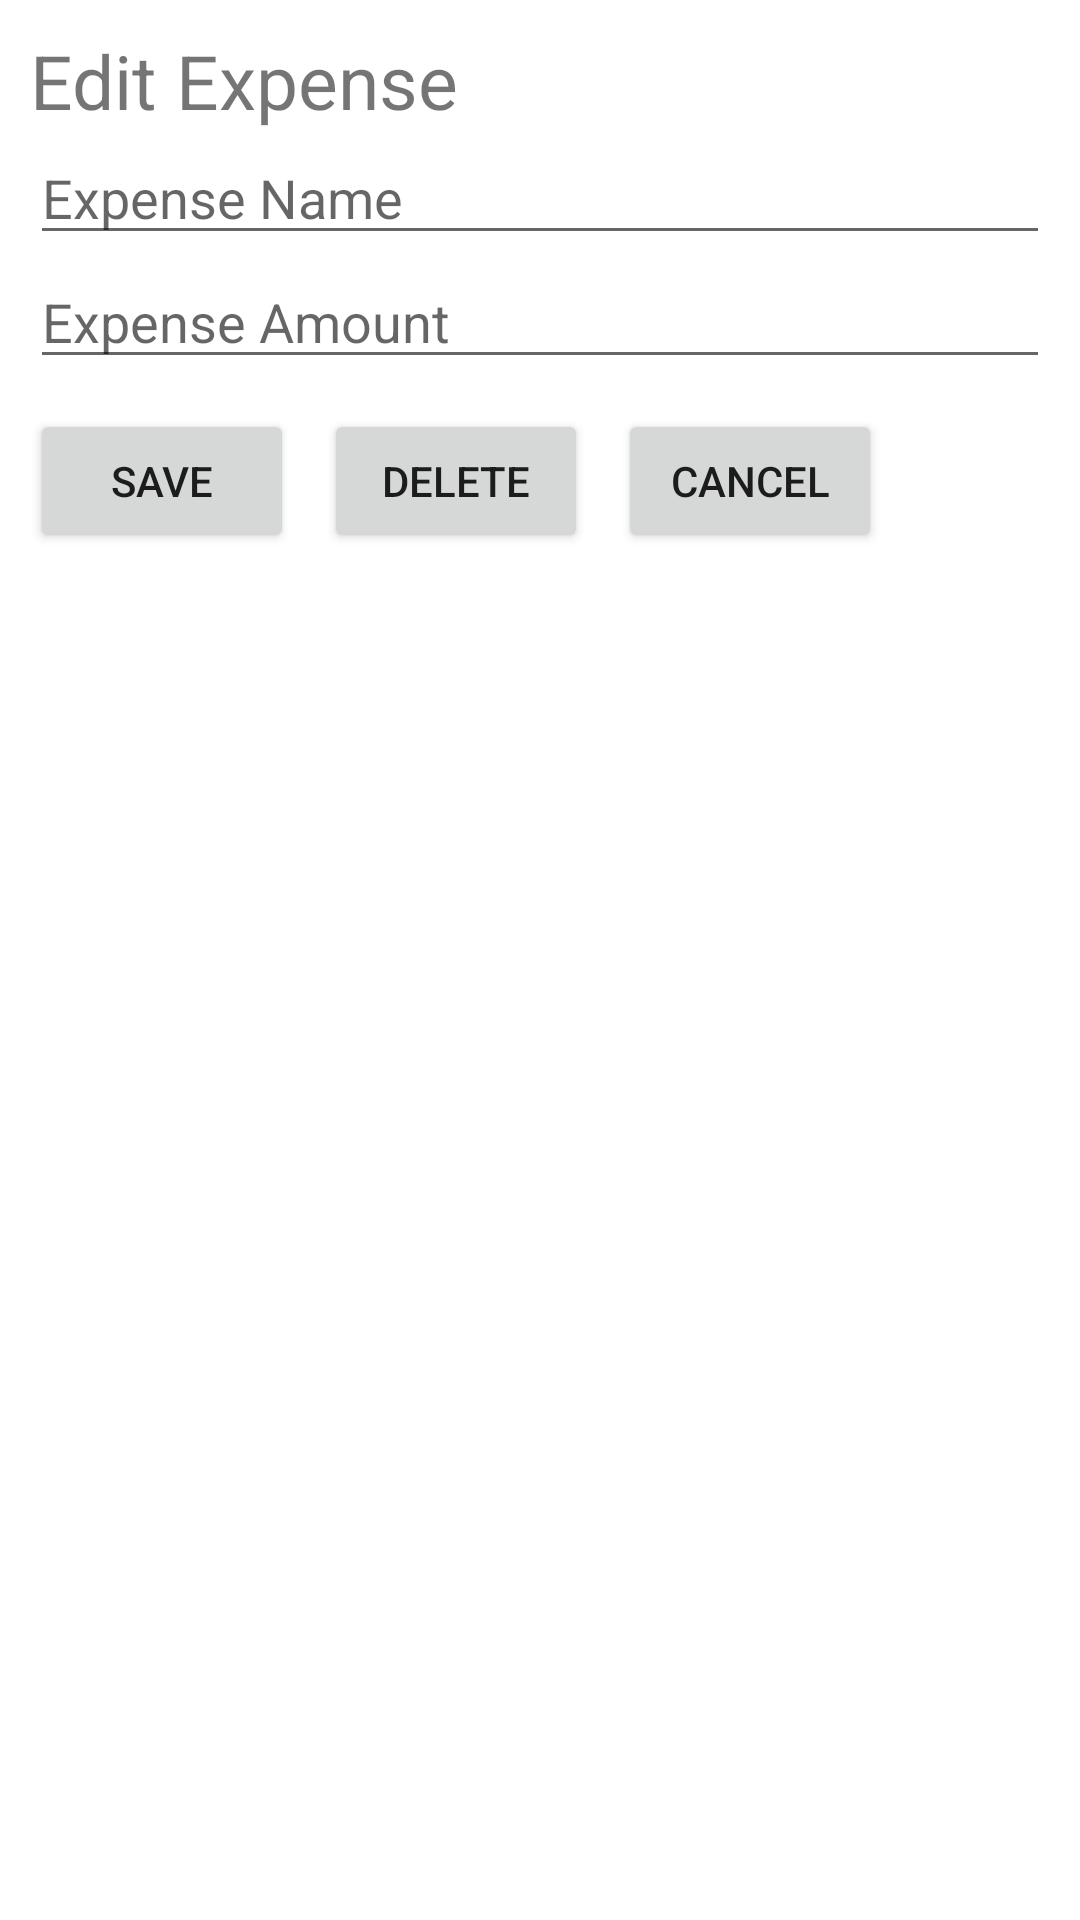

Android layout source for this screen:
<!-- AndroidManifest.xml: application theme Theme.StupidSimpleBudget -->
<!-- res/layout/fragment_expense_edit_dialog.xml -->
<?xml version="1.0" encoding="utf-8"?>
<FrameLayout xmlns:android="http://schemas.android.com/apk/res/android"
    xmlns:tools="http://schemas.android.com/tools"
    android:layout_width="match_parent"
    android:layout_height="match_parent"
    xmlns:app="http://schemas.android.com/apk/res-auto"
    tools:context=".ui.home.ExpenseDialogFragment">

    
    <androidx.constraintlayout.widget.ConstraintLayout
        android:layout_width="match_parent"
        android:layout_height="match_parent"
        android:layout_margin="10dp">

        <TextView
            android:id="@+id/tvDialogTitle"
            android:layout_width="wrap_content"
            android:layout_height="wrap_content"
            android:text="Edit Expense"
            android:textSize="25dp"
            app:layout_constraintStart_toStartOf="parent"
            app:layout_constraintTop_toTopOf="parent" />

        <EditText
            android:id="@+id/txtExpenseName"
            android:layout_width="wrap_content"
            android:layout_height="wrap_content"
            android:ems="20"
            android:hint="Expense Name"
            android:inputType="text"
            app:layout_constraintStart_toStartOf="parent"
            app:layout_constraintTop_toBottomOf="@id/tvDialogTitle" />

        <EditText
            android:id="@+id/txtExpenseAmount"
            android:layout_width="wrap_content"
            android:layout_height="wrap_content"
            android:ems="20"
            android:hint="Expense Amount"
            android:inputType="numberDecimal"
            app:layout_constraintStart_toStartOf="parent"
            app:layout_constraintTop_toBottomOf="@id/txtExpenseName" />

        <Button
            android:id="@+id/btnSave"
            android:layout_width="wrap_content"
            android:layout_height="wrap_content"
            android:layout_marginTop="10dp"
            android:text="Save"
            app:layout_constraintStart_toStartOf="parent"
            app:layout_constraintTop_toBottomOf="@id/txtExpenseAmount" />

        <Button
            android:id="@+id/btnDelete"
            android:layout_width="wrap_content"
            android:layout_height="wrap_content"
            android:layout_marginLeft="10dp"
            android:text="Delete"
            app:layout_constraintStart_toEndOf="@id/btnSave"
            app:layout_constraintTop_toTopOf="@id/btnSave" />

        <Button
            android:id="@+id/btnCancel"
            android:layout_width="wrap_content"
            android:layout_height="wrap_content"
            android:layout_marginLeft="10dp"
            android:text="Cancel"
            app:layout_constraintStart_toEndOf="@id/btnDelete"
            app:layout_constraintTop_toTopOf="@id/btnSave" />


    </androidx.constraintlayout.widget.ConstraintLayout>

</FrameLayout>
<!-- resources referenced by this layout -->
<resources>
  <style name="Theme.StupidSimpleBudget" parent="Theme.MaterialComponents.DayNight.DarkActionBar">
          
          <item name="colorPrimary">@color/green</item>
          <item name="colorPrimaryVariant">@color/green</item>
          <item name="colorOnPrimary">@color/white</item>
          
          <item name="colorSecondary">@color/green</item>
          <item name="colorSecondaryVariant">@color/green</item>
          <item name="colorOnSecondary">@color/black</item>
          
          <item name="android:statusBarColor" tools:targetApi="l">?attr/colorPrimaryVariant</item>
          
      </style>
  <color name="green">#FF00AA00</color>
  <color name="white">#FFFFFFFF</color>
  <color name="black">#FF000000</color>
</resources>
